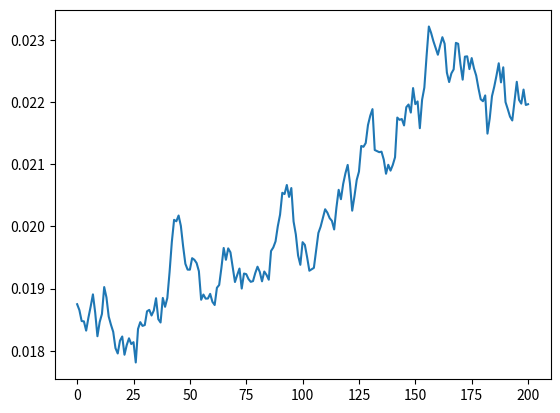

Here is the Python script that generated this plot:
"""Simulate interest rate path by the Rendleman-Barter model"""
import numpy as np

def rendleman_bartter(r0,theta,sigma,T=1.,N=10,seed=777):
    np.random.seed(seed)
    dt=T/float(N)
    rates=[r0]
    for i in range(N):
        dr=theta*rates[-1]*dt+sigma*rates[-1]*np.random.normal()
        rates.append(rates[-1]+dr)
    return range(N+1),rates

#----------------------------
if __name__=="__main__":
    x,y=rendleman_bartter(0.01875,0.01,0.012,10.,200)
    import matplotlib.pyplot as plt
    plt.plot(x,y)
    plt.show()
    
